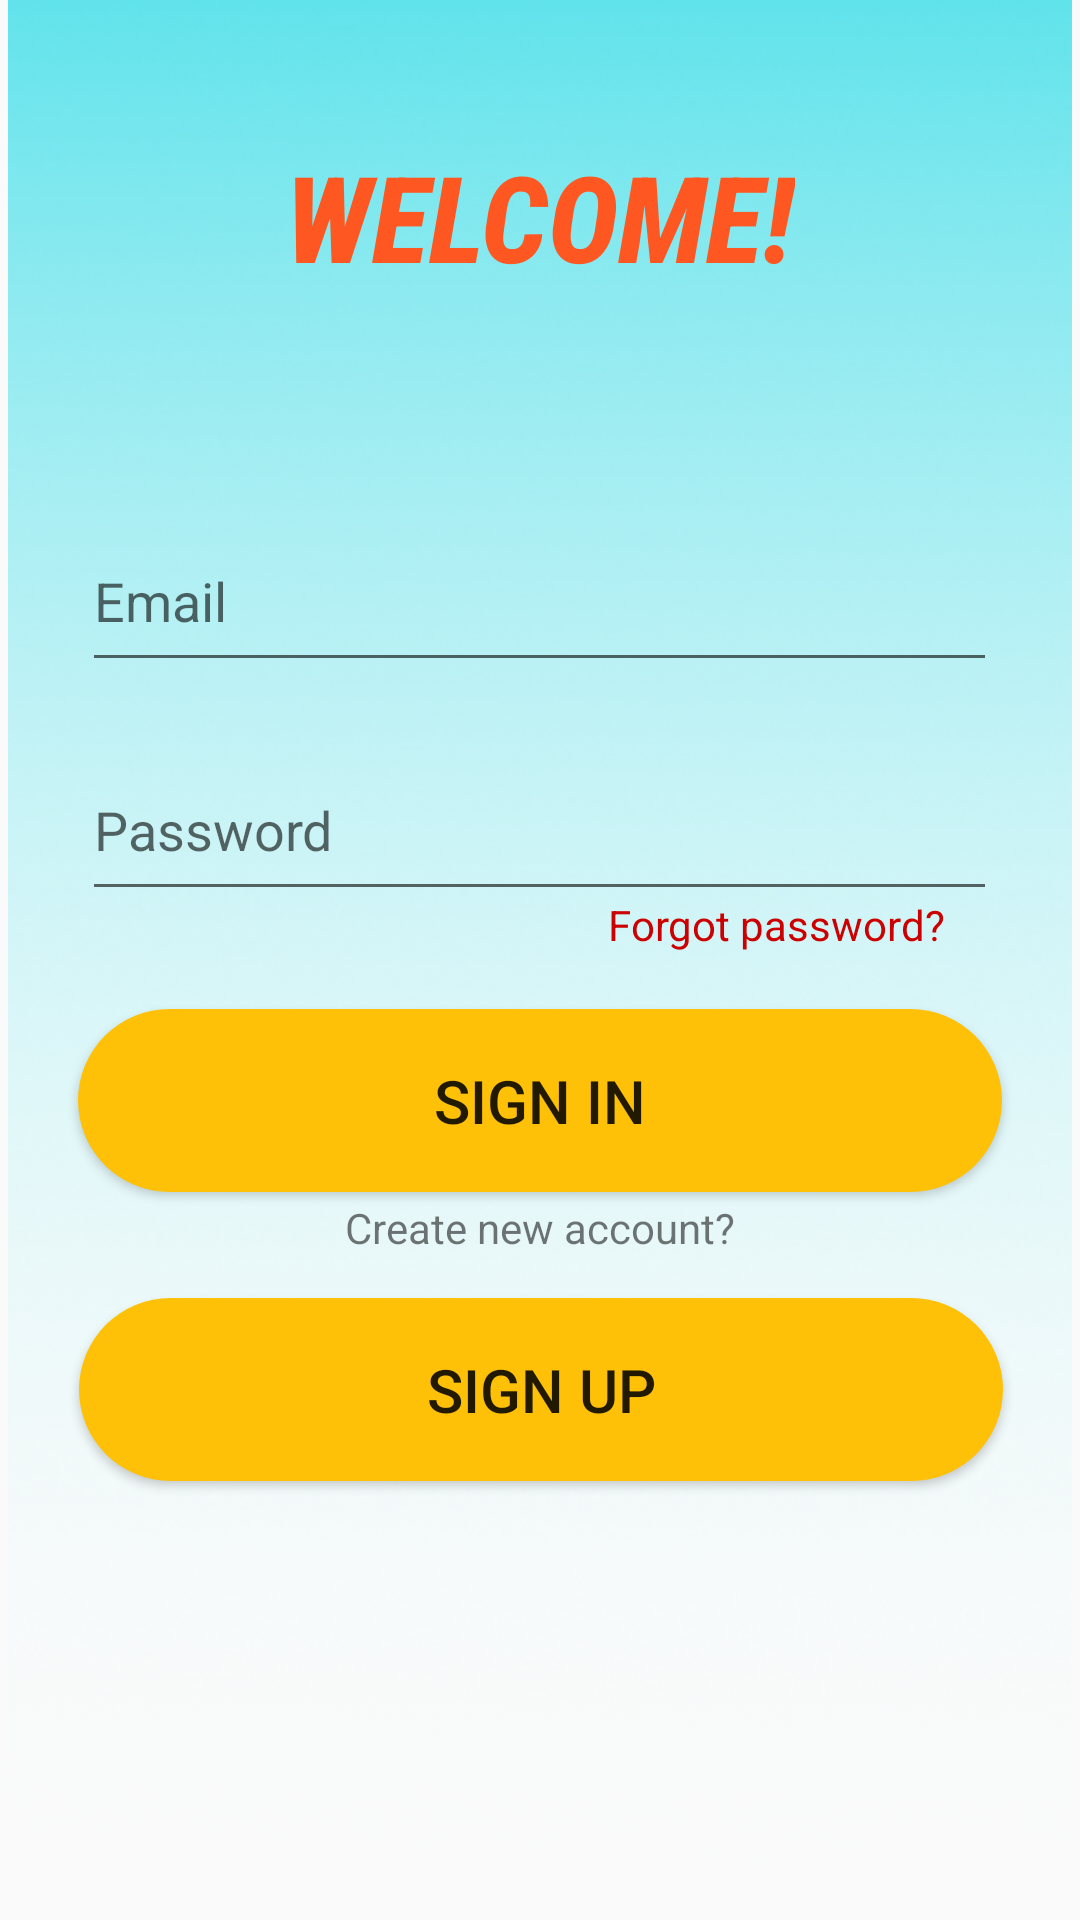

Android layout source for this screen:
<!-- AndroidManifest.xml: application theme Theme.SmartParkingTicketingSol -->
<!-- res/layout/activity_main.xml -->
<?xml version="1.0" encoding="utf-8"?>
<androidx.constraintlayout.widget.ConstraintLayout xmlns:android="http://schemas.android.com/apk/res/android"
    xmlns:app="http://schemas.android.com/apk/res-auto"
    xmlns:tools="http://schemas.android.com/tools"
    android:layout_width="match_parent"
    android:layout_height="match_parent"
    tools:context=".MainActivity">


    <ImageView
        android:id="@+id/imageView2"
        android:layout_width="match_parent"
        android:layout_height="match_parent"
        android:contentDescription="@string/todo"
        app:layout_constraintEnd_toEndOf="parent"
        app:layout_constraintTop_toTopOf="parent"
        app:srcCompat="@drawable/user" />

    <EditText
        android:id="@+id/editTextTextEmailAddress"
        android:layout_width="305dp"
        android:layout_height="57dp"
        android:layout_marginTop="5dp"

        android:ems="10"
        android:hint="Email"
        android:inputType="textEmailAddress"
        app:layout_constraintBottom_toBottomOf="parent"
        app:layout_constraintEnd_toEndOf="@+id/imageView2"
        app:layout_constraintHorizontal_bias="0.497"
        app:layout_constraintStart_toStartOf="parent"
        app:layout_constraintTop_toTopOf="@+id/imageView2"
        app:layout_constraintVertical_bias="0.286" />

    <EditText
        android:id="@+id/editTextTextPassword"
        android:layout_width="305dp"
        android:layout_height="57dp"
        android:layout_marginBottom="15dp"
        android:ems="10"
        android:hint="Password"

        android:inputType="textPassword"
        app:layout_constraintBottom_toBottomOf="@+id/imageView2"
        app:layout_constraintEnd_toEndOf="@+id/imageView2"
        app:layout_constraintHorizontal_bias="0.495"
        app:layout_constraintStart_toStartOf="parent"
        app:layout_constraintTop_toTopOf="parent"
        app:layout_constraintVertical_bias="0.434" />

    <Button
        android:id="@+id/signin"
        android:layout_width="308dp"
        android:layout_height="61dp"
        android:background="@drawable/mybutton"
        android:text="SIGN IN"
        android:textSize="20dp"
        app:layout_constraintBottom_toBottomOf="parent"
        app:layout_constraintEnd_toEndOf="parent"
        app:layout_constraintStart_toStartOf="parent"
        app:layout_constraintTop_toTopOf="parent"
        app:layout_constraintVertical_bias="0.581" />

    <TextView
        android:id="@+id/textView2"
        android:layout_width="wrap_content"
        android:layout_height="wrap_content"
        android:layout_marginBottom="96dp"
        android:text="Create new account?"
        app:layout_constraintBottom_toBottomOf="parent"
        app:layout_constraintEnd_toEndOf="parent"
        app:layout_constraintStart_toStartOf="parent"
        app:layout_constraintTop_toTopOf="@+id/imageView2"
        app:layout_constraintVertical_bias="0.761" />

    <Button
        android:id="@+id/signup"
        android:layout_width="308dp"
        android:layout_height="61dp"
        android:background="@drawable/mybutton"
        android:text="SIGN UP"
        android:textSize="20dp"
        app:layout_constraintBottom_toBottomOf="parent"
        app:layout_constraintEnd_toEndOf="parent"
        app:layout_constraintHorizontal_bias="0.504"
        app:layout_constraintStart_toStartOf="parent"
        app:layout_constraintTop_toTopOf="parent"
        app:layout_constraintVertical_bias="0.747" />

    <TextView
        android:id="@+id/textView3"
        android:layout_width="wrap_content"
        android:layout_height="wrap_content"
        android:text="Forgot password?"
        android:textColor="@android:color/holo_red_dark"
        app:layout_constraintBottom_toBottomOf="parent"
        app:layout_constraintEnd_toEndOf="parent"
        app:layout_constraintHorizontal_bias="0.818"
        app:layout_constraintStart_toStartOf="@+id/imageView2"
        app:layout_constraintTop_toTopOf="parent"
        app:layout_constraintVertical_bias="0.481" />

    <TextView
        android:id="@+id/textView4"
        android:layout_width="wrap_content"
        android:layout_height="wrap_content"
        android:fontFamily="sans-serif-condensed-medium"

        android:text="WELCOME!"
        android:textAllCaps="true"
        android:textColor="#FF5722"
        android:textSize="40dp"
        android:textStyle="bold|italic"
        app:layout_constraintBottom_toBottomOf="@+id/imageView2"
        app:layout_constraintEnd_toEndOf="parent"
        app:layout_constraintStart_toStartOf="parent"
        app:layout_constraintTop_toTopOf="parent"
        app:layout_constraintVertical_bias="0.077" />

</androidx.constraintlayout.widget.ConstraintLayout>
<!-- resources referenced by this layout -->
<resources>
  <!-- drawable mybutton (drawable) -->
  <?xml version="1.0" encoding="utf-8"?>
  <shape xmlns:android="http://schemas.android.com/apk/res/android"
      android:shape="rectangle">
    <solid android:color="@color/btcolor"/>
    <corners android:radius="200dp"/>
  </shape>
  <!-- drawable user: png bitmap (drawable, 211353 bytes) -->
  <string name="todo">TODO</string>
  <style name="Theme.SmartParkingTicketingSol" parent="Theme.Design.Light">
          
          <item name="colorPrimary">@color/purple_500</item>
          <item name="colorPrimaryVariant">@color/purple_700</item>
          <item name="colorOnPrimary">@color/white</item>
          
          <item name="colorSecondary">@color/teal_200</item>
          <item name="colorSecondaryVariant">@color/teal_700</item>
          <item name="colorOnSecondary">@color/black</item>
          
          <item name="android:statusBarColor" tools:targetApi="l">?attr/colorPrimaryVariant</item>
          
      </style>
  <color name="btcolor">#FFC107</color>
  <color name="purple_500">#FFFFFFFF</color>
  <color name="purple_700">#009688</color>
  <color name="white">#FFFFFFFF</color>
  <color name="teal_200">#FF03DAC5</color>
  <color name="teal_700">#FF018786</color>
  <color name="black">#FFFFFFFF</color>
</resources>
